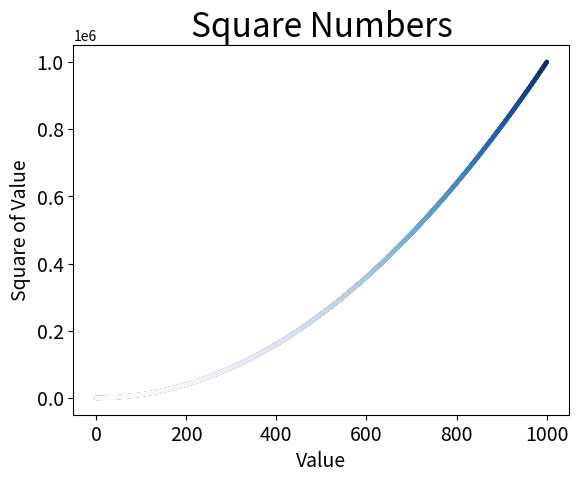

Reproduce this figure in Python.
''' 绘制散点图 '''
import matplotlib.pyplot as plt

input_squares = list(range(1001))
squares = [x**2 for x in input_squares]

''' 显示点,需要传入一对x,y坐标值 '''
plt.scatter(input_squares,squares,s=10,edgecolors='none',c='red') 
# s参数代表点的大小,edgecolors='none'代表弄掉点的轮廓,c代表点的颜色
# 设置颜色映射,用法: 将数据集传给c,然后增加cmap参数,设置整个数据集怎么变
# plt.cm.Blues 代表值小的点颜色浅,值大的点颜色深

''' 要了解pyplot中所有的颜色映射,访问:http://matplotlib.org/,单机Examples,向下滚动到
    Color Examples,再点击colormaps_reference 
'''
plt.scatter(input_squares,squares,s=10,edgecolors='none',c=squares,cmap=plt.cm.Blues)
''' 设置图参数 '''
plt.title("Square Numbers",fontsize=24) # 设置图像的标题
plt.xlabel("Value",fontsize=14) # 设置x轴的标签 
plt.ylabel("Square of Value",fontsize=14) # 设置y轴的标签

''' 设置刻度标记的大小 '''
plt.tick_params(axis='both',which='major',labelsize=14)
''' 显示散点图 '''
plt.show()

''' 保存图表 '''
#plt.savefig('1.png',bbox_inches='tight')
''' 第一个参数是以什么名字保存,第二个参数是省去空白部分 '''